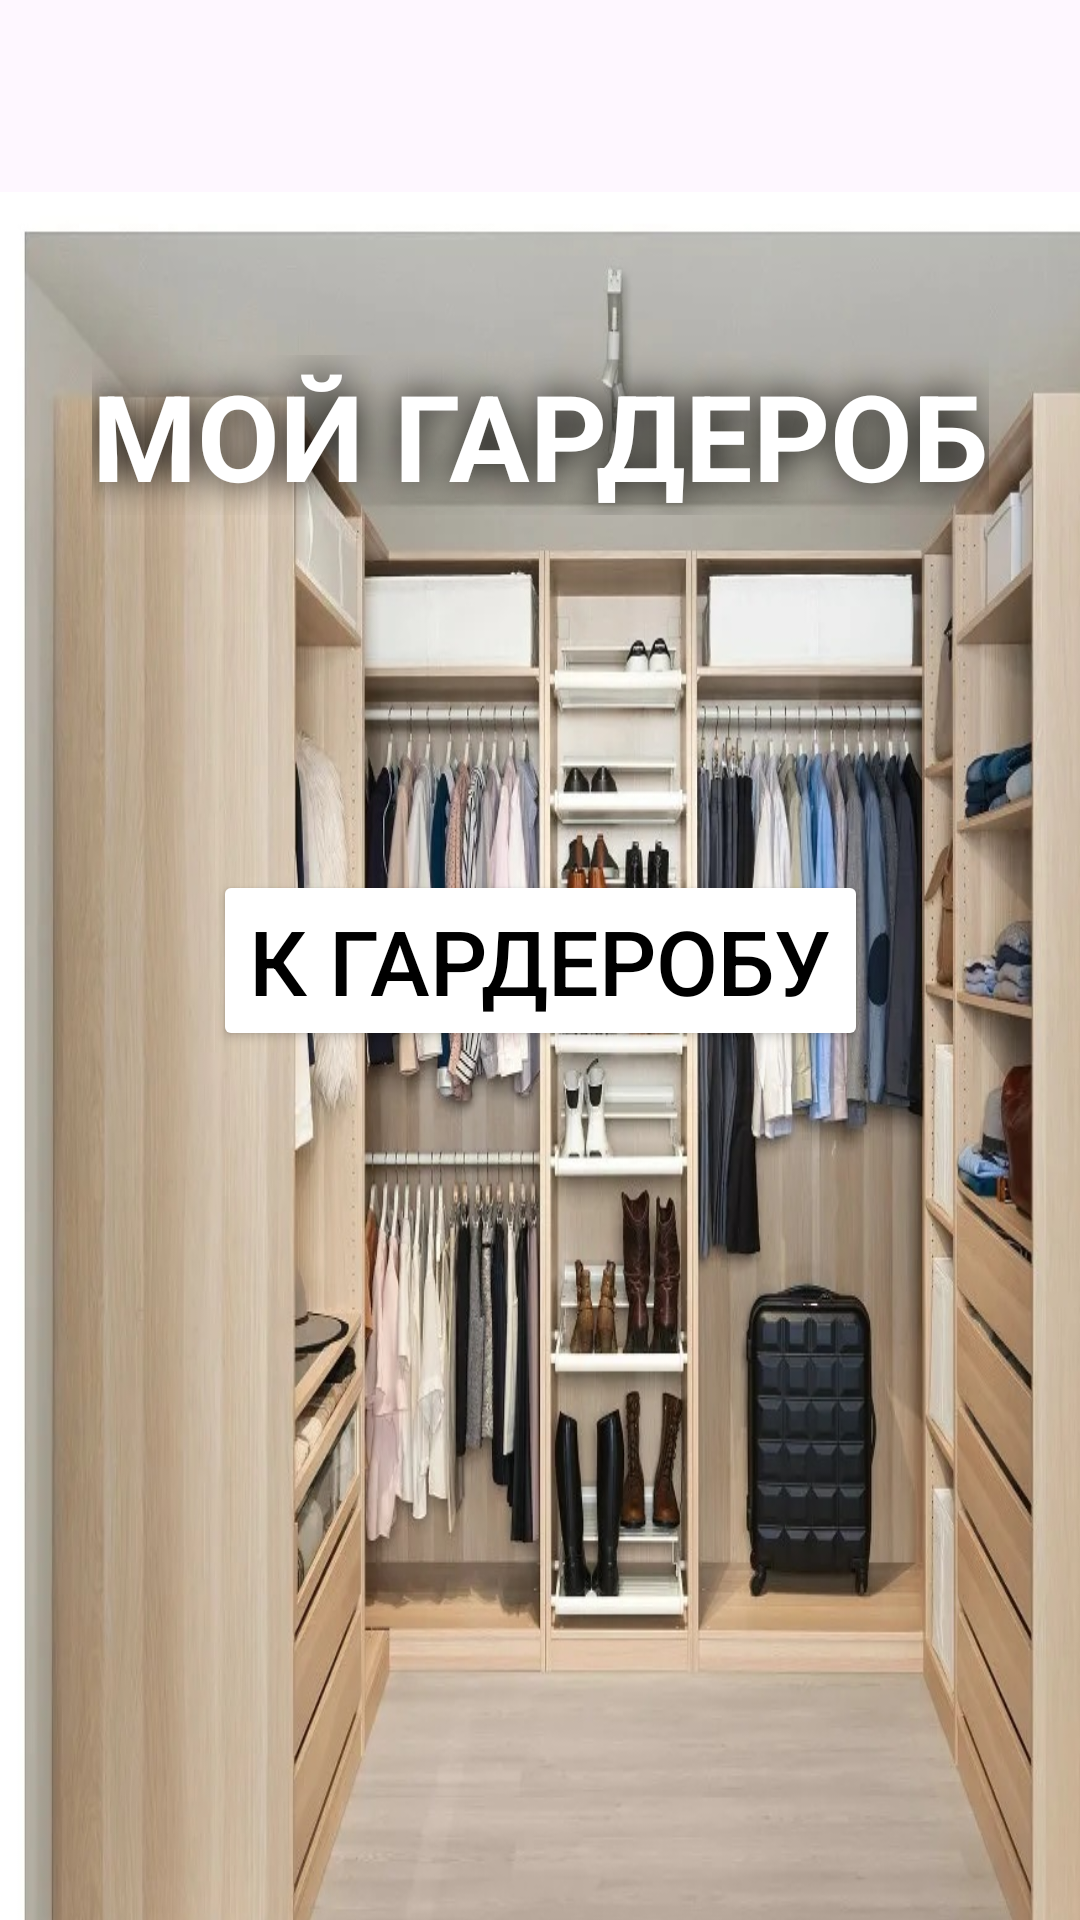

This screen was rendered from an Android layout file. Write that file and the resources it references.
<!-- AndroidManifest.xml: application theme Theme.DZ13RecyclerViewClickListener -->
<!-- res/layout/activity_main.xml -->
<?xml version="1.0" encoding="utf-8"?>
<androidx.constraintlayout.widget.ConstraintLayout xmlns:android="http://schemas.android.com/apk/res/android"
    xmlns:app="http://schemas.android.com/apk/res-auto"
    xmlns:tools="http://schemas.android.com/tools"
    android:id="@+id/main"
    android:layout_width="match_parent"
    android:layout_height="match_parent"
    tools:context=".MainActivity">

    <androidx.appcompat.widget.Toolbar
        android:id="@+id/toolbarMain"
        android:layout_width="match_parent"
        android:layout_height="wrap_content"
        android:background="@color/mediumPurple"
        app:titleTextColor="@color/black"
        tools:ignore="MissingConstraints" />


    <ImageView
        android:id="@+id/IV1"
        android:layout_width="412dp"
        android:layout_height="664dp"
        android:scaleType="fitXY"
        android:src="@drawable/garderob"
        tools:layout_editor_absoluteX="-1dp"
        tools:layout_editor_absoluteY="67dp"
        app:layout_constraintTop_toBottomOf="@+id/toolbarMain"
        tools:ignore="MissingConstraints" />

    <TextView
        android:layout_width="wrap_content"
        android:layout_height="wrap_content"
        android:text="@string/my_garderob"
        android:shadowColor="@color/black"
        android:shadowDx="0"
        android:shadowDy="0"
        android:shadowRadius="30"
        android:textAllCaps="true"
        android:textColor="@color/white"
        android:textSize="40sp"
        android:textStyle="bold"
        app:layout_constraintBottom_toTopOf="@id/startBTN"
        app:layout_constraintEnd_toEndOf="parent"
        app:layout_constraintStart_toStartOf="parent"
        app:layout_constraintTop_toTopOf="parent" />

    <Button
        android:id="@+id/startBTN"
        android:layout_width="wrap_content"
        android:layout_height="wrap_content"
        android:text="@string/in_garderob"
        android:backgroundTint="@color/blue"
        android:textColor="@color/black"
        android:textSize="30sp"
        app:layout_constraintBottom_toBottomOf="parent"
        app:layout_constraintEnd_toEndOf="parent"
        app:layout_constraintStart_toStartOf="parent"
        app:layout_constraintTop_toTopOf="parent" />

</androidx.constraintlayout.widget.ConstraintLayout>
<!-- resources referenced by this layout -->
<resources>
  <!-- drawable garderob: jpg bitmap (drawable, 228450 bytes) -->
  <string name="in_garderob">К гардеробу</string>
  <string name="my_garderob">Мой гардероб</string>
  <style name="Theme.DZ13RecyclerViewClickListener" parent="Base.Theme.DZ13RecyclerViewClickListener" />
  <style name="Base.Theme.DZ13RecyclerViewClickListener" parent="Theme.Material3.DayNight.NoActionBar">
          
          
      </style>
  <!-- not gathered from this repository: default colours our renderer supplied (Android Studio template values) -->
  <color name="black">#FF000000</color>
  <color name="white">#FFFFFFFF</color>
</resources>
